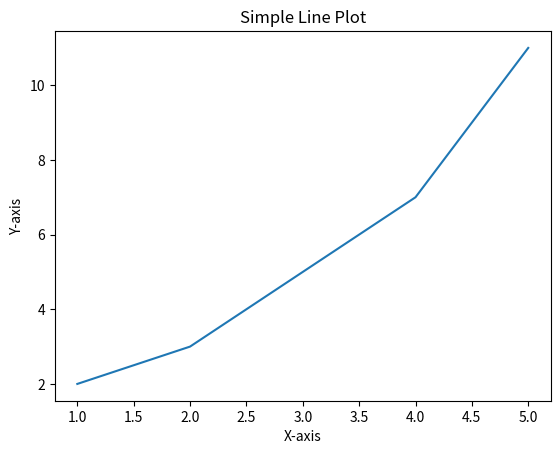

Recreate this plot in Python.
import matplotlib.pyplot as plt

# Sample data
x = [1, 2, 3, 4, 5]
y = [2, 3, 5, 7, 11]

# Create a plot
plt.plot(x, y)

# Add labels and title
plt.xlabel('X-axis')
plt.ylabel('Y-axis')
plt.title('Simple Line Plot')

# Display the plot
plt.show()
